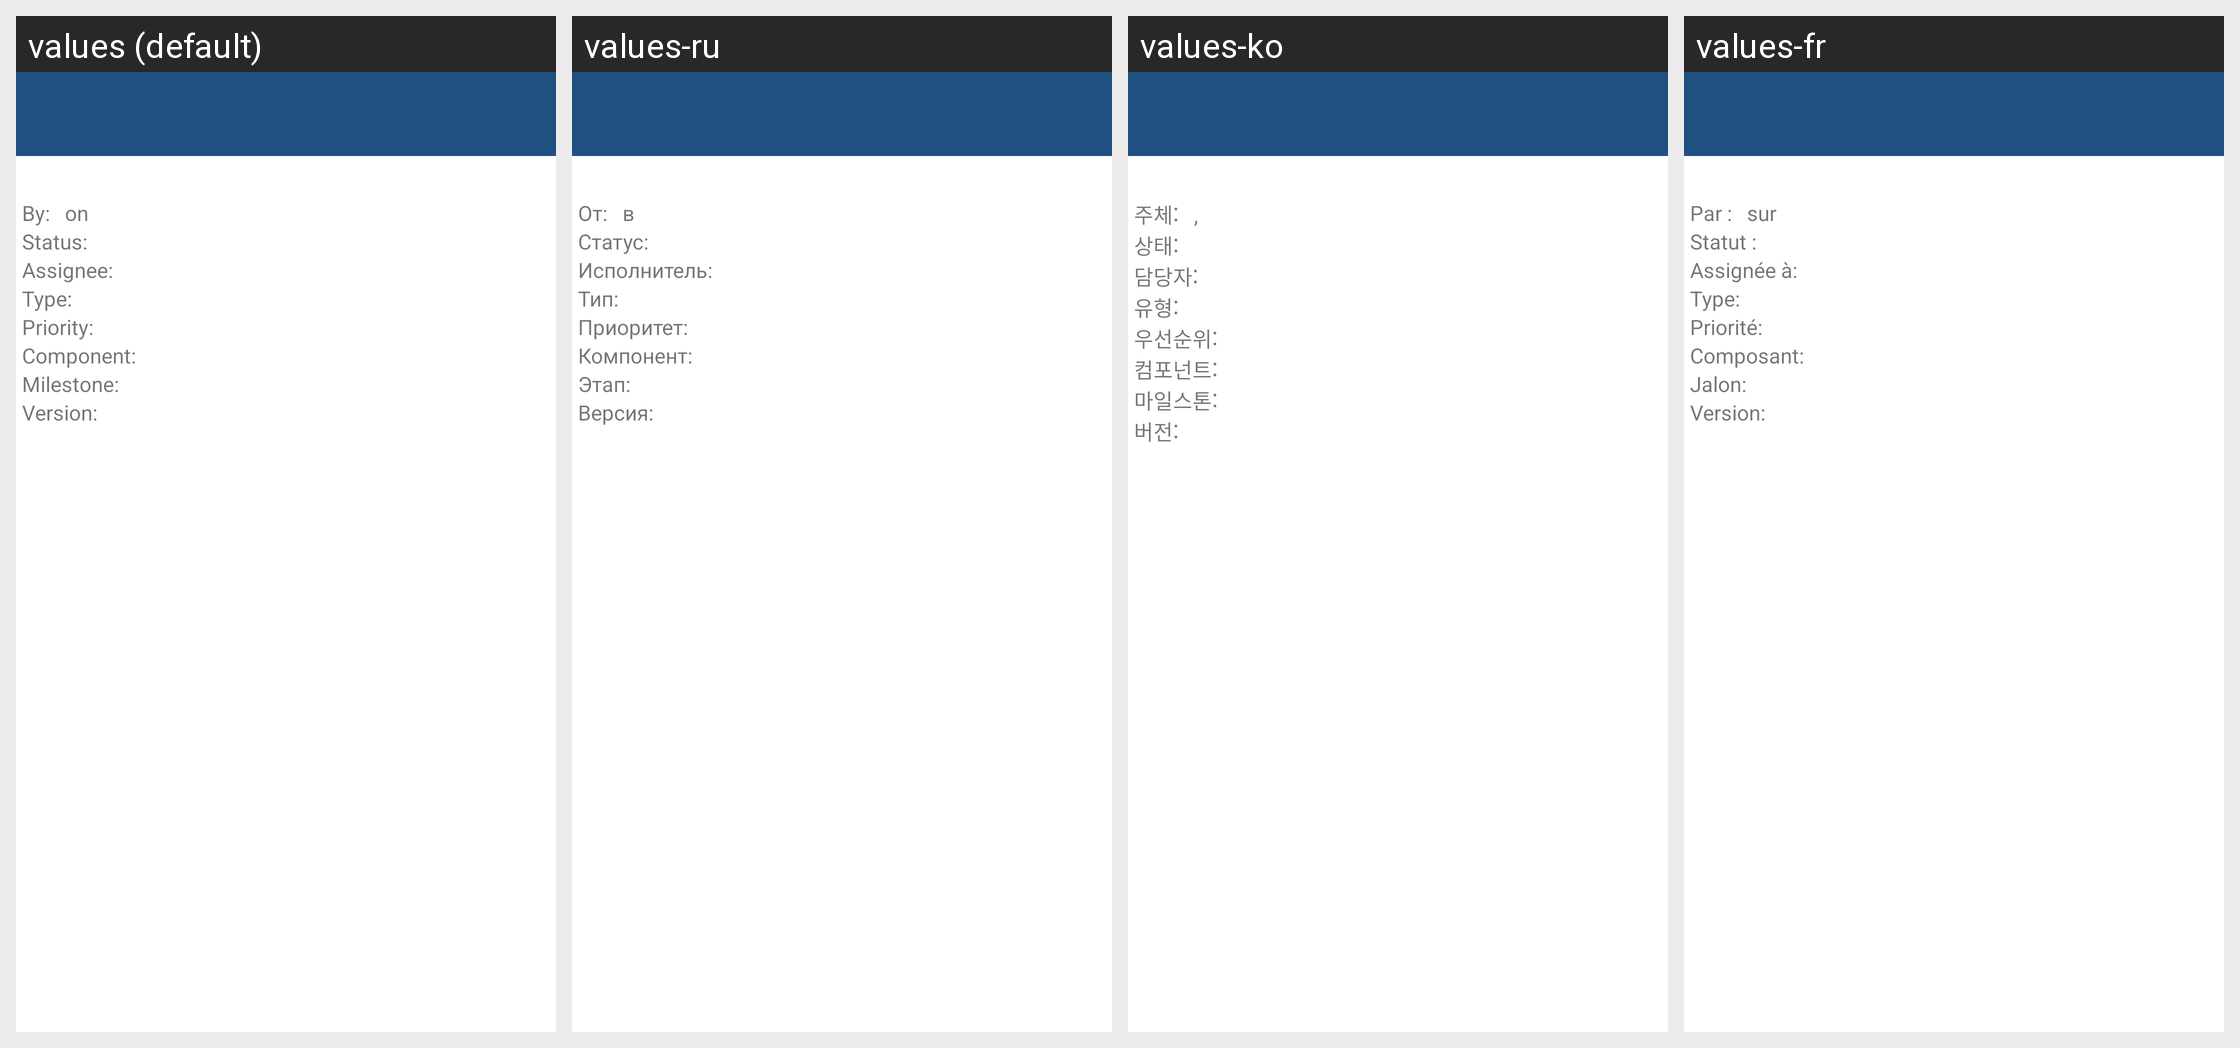

Locale-by-locale string values for the Android screen shown in this grid:
Android screen res/layout/issue.xml rendered under 4 locales, left to right: values (default), values-ru, values-ko, values-fr. Device: Nexus 5 (rendered at 1080×1920; each locale shown at half size, 540×960, under a caption strip naming it); theme Theme.Bitbeaker.NoActionBar.
Other locales in the repository, not shown: values-cs, values-de, values-es, values-fi, values-hi, values-hu, values-in, values-it, values-ja, values-nl, values-pl, values-pt, values-uk, values-zh.
Strings drawn on this screen, with the default value and each locale's value (text and hints the layout hard-codes, and strings that could not be matched under every locale, appear in the picture but are not listed):

issueAuthorLabel
  values: By:
  values-ru: От:
  values-ko: 주체:
  values-fr: Par :

issueOnTimestampLabel
  values: on
  values-ru: в
  values-ko: ,
  values-fr: sur

issueStatusLabel
  values: Status:
  values-ru: Статус:
  values-ko: 상태:
  values-fr: Statut :

issueResponsible
  values: Assignee:
  values-ru: Исполнитель:
  values-ko: 담당자:
  values-fr: Assignée à:

issueTypeLabel
  values: Type:
  values-ru: Тип:
  values-ko: 유형:
  values-fr: Type:

issuePriorityLabel
  values: Priority:
  values-ru: Приоритет:
  values-ko: 우선순위:
  values-fr: Priorité:

issueComponentLabel
  values: Component:
  values-ru: Компонент:
  values-ko: 컴포넌트:
  values-fr: Composant:

issueMilestoneLabel
  values: Milestone:
  values-ru: Этап:
  values-ko: 마일스톤:
  values-fr: Jalon:

issueVersionLabel
  values: Version:
  values-ru: Версия:
  values-ko: 버전:
  values-fr: Version:
